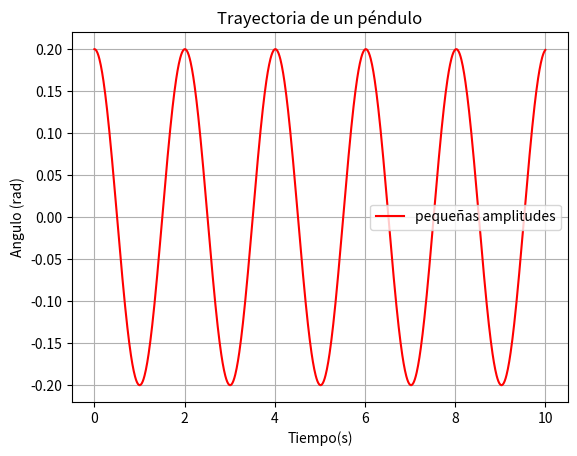

Write Python code to recreate this figure.
# -*- coding: utf-8 -*-
"""
Este programa crea una grafica de un

[redacted]
@date: 28/02/2024
"""

import math as mt
import numpy as np
import matplotlib.pyplot as plt

# Constantes

L: float = 1.0  # Longitud del péndulo, en m
PHI_MAX: float = 0.2  # Amplitud máxima, en radianes
G: float = 9.81  # m/s^2

# Funciones


def phi_aprox(tiempo:float)->float:
    """
    Calcula la posición angular de un péndulo simple
    para pequeñas amplitudes

    Args:
        tiempo (float): tiempo en segundos

    Returns:
        phi (float): posición angular en radianes
    """
    phi: float = PHI_MAX*mt.cos(mt.sqrt(G/L)*tiempo)
    return phi

def muestra_grafica():
    """
    Muestra una gráfica de la oscilación de un péndulo simple

    Permite ver gráficamente los resultados para la aproximación
    de pequeñas amplitudes
    """

    # Intervalo entre un tiempo y el siguiente, en s
    intervalo: float = 0.01

    # Creamos una lista para el tiempo, entre 0 y 10 segundos,
    # con valores separados por el valor intervalo
    list_t: list[float] = list(np.linspace(0.0, 10.0, int(10.0/intervalo)))

    # creamos una lista vacía para las posiciones
    # con pequeñas amplitudes
    list_pa: list[float] = []

    # Recorremos la lista del tiempo y añadimos a la lista
    # de posiciones la posición angular para cada valor del tiempo
    for tiempo in list_t:
        list_pa.append(phi_aprox(tiempo))

    # Creamos la grafica para dibujar la trayectoria
    # con la aproximación de pequeñas amplitudes
    plt.plot(list_t, list_pa, "red", label="pequeñas amplitudes")

    # Decoraciones
    plt.ylabel("Angulo (rad)")
    plt.xlabel("Tiempo(s)")
    plt.title("Trayectoria de un péndulo")
    plt.grid(True)
    plt.legend()

    # Mostrar la gráfica
    plt.show()

def muestra_diferencias():
    """
    Muestra en pantalla la tabla con las diferencias relativas
    entre los ángulos en radianes y el seno.
    """
    # Añadimos los datos en grados
    grado: float = 2.0
    radianes: float = round((mt.radians(grado)),5) # Grado a radianes
    seno: float = mt.sin(mt.radians(grado)) # Se calculo el seno del angulo
    aprox: float = 100*((mt.radians(grado))-(mt.sin(mt.radians(grado)))) \
        /(mt.radians(grado)) #Se calcula el error relativo en porcentaje
    print("Grados\t\tRadianes\t\t\tSeno\t\tDif(%)")

    print(f"{grado}\t\t{radianes}\t\t{seno}\t\t{aprox}")

    grado: float = 5.0
    radianes: float = round((mt.radians(grado)),5) # Grado a radianes
    seno: float = mt.sin(mt.radians(grado)) # Se calculo el seno del angulo
    aprox: float = 100*((mt.radians(grado))-(mt.sin(mt.radians(grado)))) \
        /(mt.radians(grado)) #Se calcula el error relativo en porcentaje

    print(f"{grado}\t\t{radianes}\t\t{seno}\t\t{aprox}")

    grado: float = 10.0
    radianes: float = round((mt.radians(grado)),5) # Grado a radianes
    seno: float = mt.sin(mt.radians(grado)) # Se calculo el seno del angulo
    aprox: float = 100*((mt.radians(grado))-(mt.sin(mt.radians(grado)))) \
        /(mt.radians(grado)) #Se calcula el error relativo en porcentaje

    print(f"{grado}\t\t{radianes}\t\t{seno}\t\t{aprox}")

    grado: float = 15.0
    radianes: float = round((mt.radians(grado)),5) # Grado a radianes
    seno: float = mt.sin(mt.radians(grado)) # Se calculo el seno del angulo
    aprox: float = 100*((mt.radians(grado))-(mt.sin(mt.radians(grado)))) \
        /(mt.radians(grado)) #Se calcula el error relativo en porcentaje

    print(f"{grado}\t\t{radianes}\t\t{seno}\t\t{aprox}")

def main():
    """
    Función principal
    """
    print("Tiempo: 0.00 s. Angulo",phi_aprox(0), "rad")
    print("Tiempo: 0.50 s. Angulo",phi_aprox(0.5),"rad")
    print("Tiempo: 1.00 s. Angulo",phi_aprox(1),"rad")
    muestra_grafica()
    muestra_diferencias()

main()
